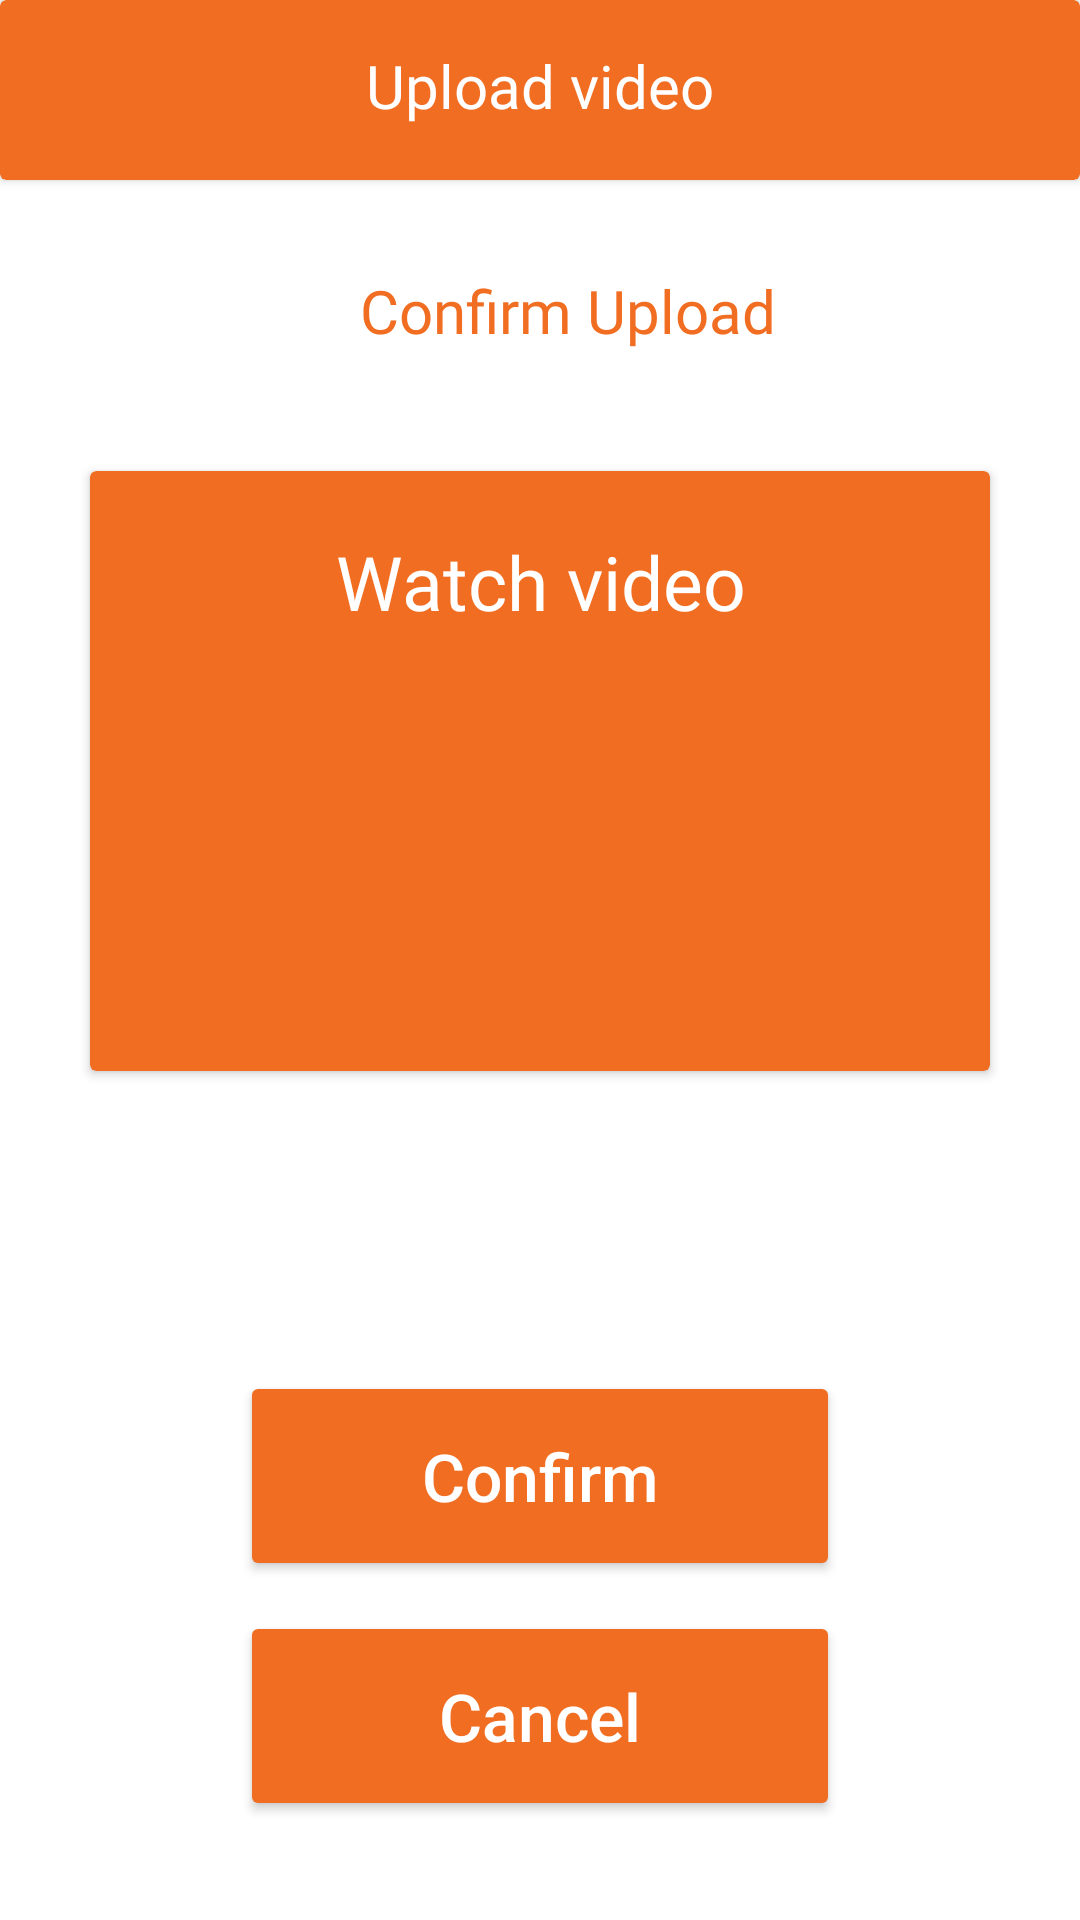

Reconstruct the res/layout file that produces this screen, plus the resources it refers to.
<!-- AndroidManifest.xml: application theme Theme.MyApplication -->
<!-- res/layout/upload_video5.xml -->
<?xml version="1.0" encoding="utf-8"?>
<LinearLayout xmlns:android="http://schemas.android.com/apk/res/android"
    xmlns:app="http://schemas.android.com/apk/res-auto"
    xmlns:tools="http://schemas.android.com/tools"
    android:layout_width="match_parent"
    android:layout_height="match_parent"
    android:gravity="center_horizontal"
    android:orientation="vertical">

    <androidx.cardview.widget.CardView
        android:layout_width="match_parent"
        android:layout_height="60dp"
        app:cardBackgroundColor="@color/main_color" >

        <TextView
            android:id="@+id/upload_video"
            android:layout_width="200dp"
            android:layout_height="30dp"
            android:layout_gravity="center"
            android:fontFamily="@font/aoboshi_one_regular"
            android:text="@string/upload_video"
            android:textAlignment="center"
            android:textColor="@color/white"
            android:textSize="20sp" />
    </androidx.cardview.widget.CardView>

    <TextView
        android:id="@+id/confirm_upload"
        android:layout_width="300dp"
        android:layout_height="wrap_content"
        android:layout_gravity="start"
        android:layout_marginTop="30dp"
        android:layout_marginBottom="20dp"
        android:layout_marginStart="120dp"
        android:layout_marginLeft="70dp"
        android:fontFamily="@font/aoboshi_one_regular"
        android:text="@string/confirm_upload"
        android:textColor="@color/main_color"
        android:textSize="20sp" />


    <androidx.cardview.widget.CardView
        android:layout_width="300dp"
        android:layout_height="200dp"
        android:layout_marginTop="20dp"
        app:cardBackgroundColor="@color/main_color">

        <TextView
            android:id="@+id/watch_video"
            android:layout_width="200dp"
            android:layout_height="30dp"
            android:layout_gravity="center_horizontal"
            android:layout_marginTop="20dp"
            android:fontFamily="@font/aoboshi_one_regular"
            android:text="@string/watch_video"
            android:textAlignment="center"
            android:textColor="@color/white"
            android:textSize="25sp" />






    </androidx.cardview.widget.CardView>




    <Button
        android:id="@+id/day_1"
        android:layout_width="200dp"
        android:layout_height="70dp"
        android:layout_gravity="center_horizontal"
        android:layout_marginTop="100dp"
        app:backgroundTint="@color/main_color"
        android:text="@string/confirm"
        android:textAllCaps="false"
        android:textColor="@color/white"
        android:textSize="22sp"
        tools:ignore="TextContrastCheck" />

    <Button
        android:id="@+id/day_2"
        android:layout_width="200dp"
        android:layout_height="70dp"
        android:layout_gravity="center_horizontal"
        android:layout_marginTop="10dp"
        app:backgroundTint="@color/main_color"
        android:text="@string/cancel"
        android:textAllCaps="false"
        android:textColor="@color/white"
        android:textSize="22sp"
        tools:ignore="TextContrastCheck" />














</LinearLayout>
<!-- resources referenced by this layout -->
<resources>
  <color name="main_color">#F16D22</color>
  <color name="white">#FFFFFFFF</color>
  <string name="cancel">Cancel</string>
  <string name="confirm">Confirm</string>
  <string name="confirm_upload">Confirm Upload</string>
  <string name="upload_video">Upload video</string>
  <string name="watch_video">Watch video</string>
  <style name="Theme.MyApplication" parent="Theme.MaterialComponents.DayNight.DarkActionBar">
          
          <item name="colorPrimary">@color/main_color</item>
          <item name="colorPrimaryVariant">@color/main_color</item>
          <item name="colorOnPrimary">@color/white</item>
          
          <item name="colorSecondary">@color/teal_200</item>
          <item name="colorSecondaryVariant">@color/teal_700</item>
          <item name="colorOnSecondary">@color/black</item>
          
          <item name="android:statusBarColor" tools:targetApi="l">?attr/colorPrimaryVariant</item>
          
      </style>
  <color name="teal_200">#FF03DAC5</color>
  <color name="teal_700">#FF018786</color>
  <color name="black">#FF000000</color>
</resources>
